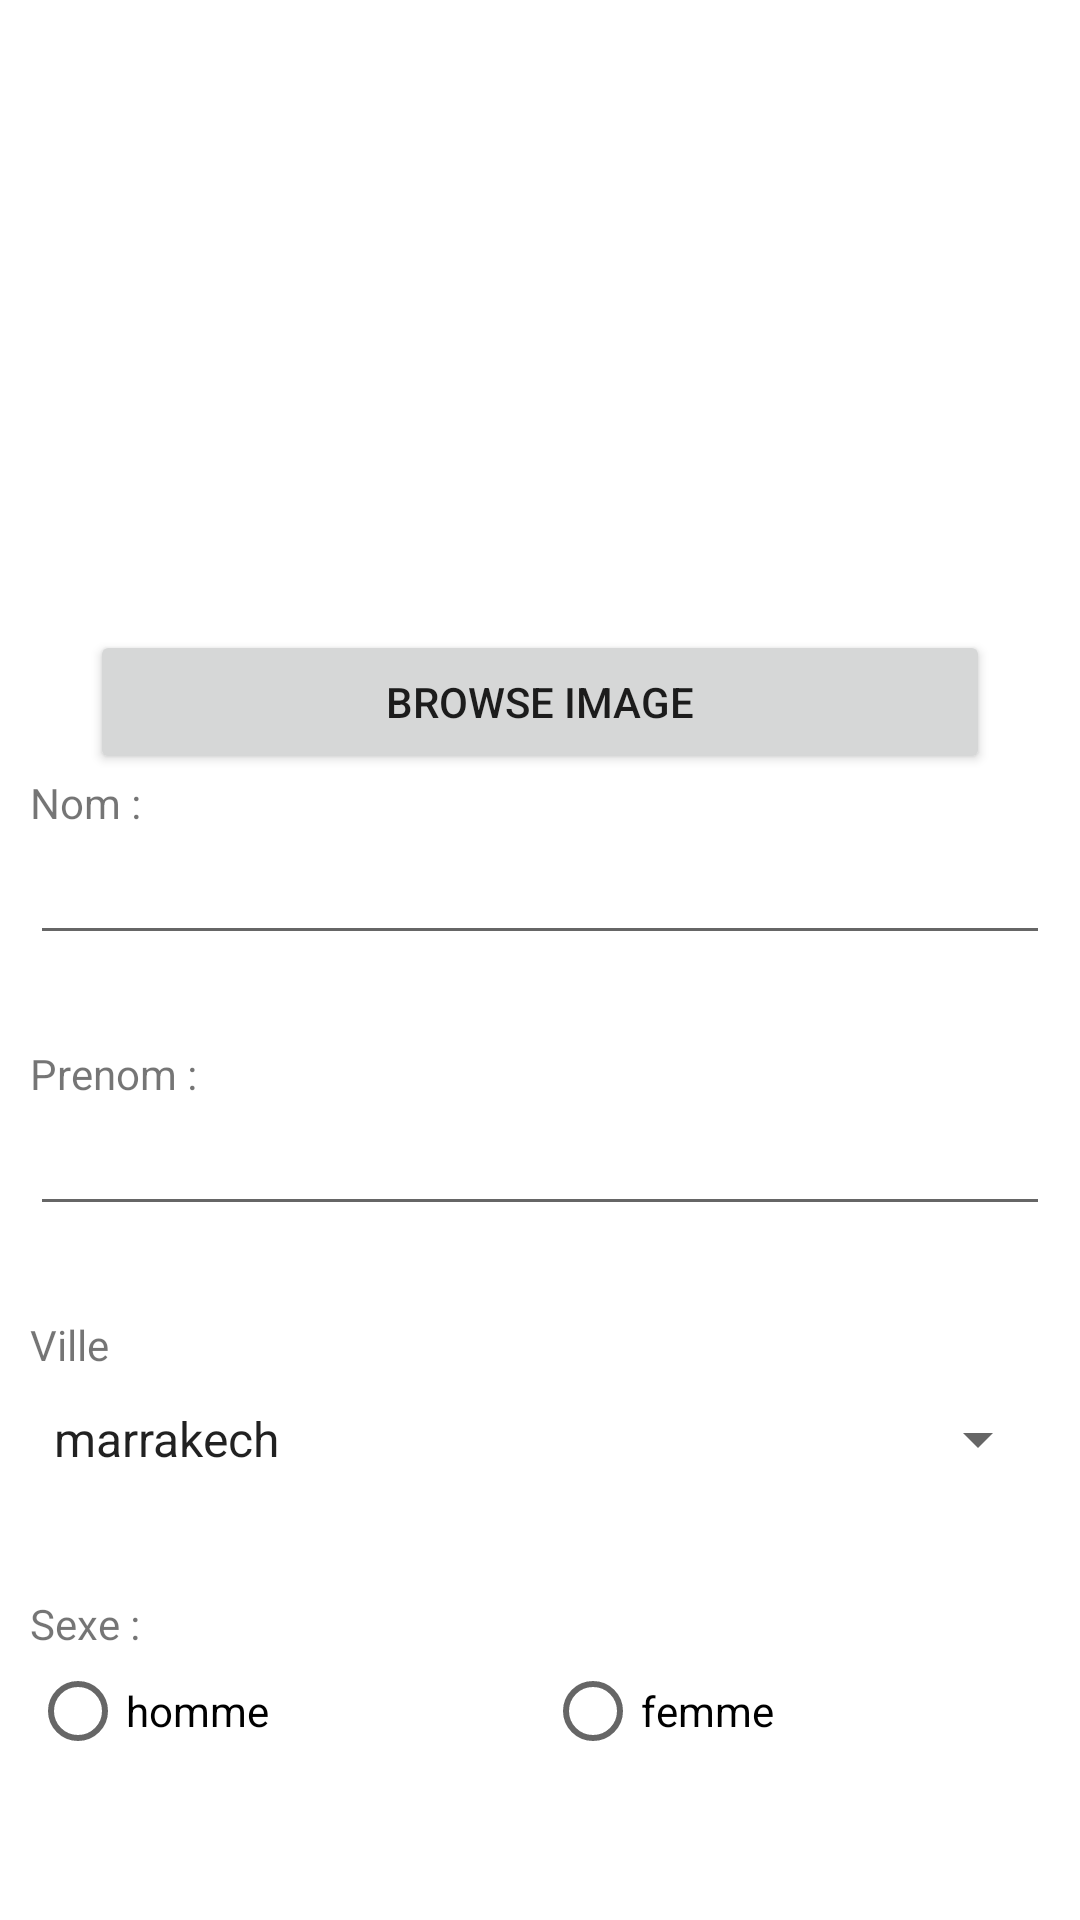

This screen was rendered from an Android layout file. Write that file and the resources it references.
<!-- AndroidManifest.xml: application theme AppTheme -->
<!-- res/layout/activity_add_etudiant.xml -->
<?xml version="1.0" encoding="utf-8"?>
<LinearLayout xmlns:android="http://schemas.android.com/apk/res/android"
    xmlns:app="http://schemas.android.com/apk/res-auto"
    xmlns:tools="http://schemas.android.com/tools"
    android:layout_width="match_parent"
    android:orientation="vertical"
    android:padding="10dp"
    android:layout_height="match_parent"
  >

    <ImageView
        android:id="@+id/image"
        android:layout_width="300dp"
        android:layout_height="200dp"
        android:layout_marginTop="0dp"
        android:layout_marginLeft="20dp"
        app:srcCompat="@drawable/ic_launcher_foreground" />

    <Button
        android:layout_width="300dp"
        android:layout_height="wrap_content"
        android:padding="10dp"
        android:layout_marginLeft="20dp"
        android:text="Browse Image"
        android:id="@+id/browse"/>


    <TextView
        android:id="@+id/textView"

        android:layout_width="match_parent"
        android:layout_height="wrap_content"
        android:text="Nom : " />
    <EditText
        android:id="@+id/nom"

        android:layout_width="match_parent"
        android:layout_height="wrap_content"
        android:ems="10"
        android:layout_marginBottom="30dp"
        android:inputType="textPersonName" />
    <TextView
        android:id="@+id/textView2"
        android:layout_width="match_parent"
        android:layout_height="wrap_content"
        android:text="Prenom :" />
    <EditText
        android:id="@+id/prenom"
        android:layout_width="match_parent"
        android:layout_marginBottom="30dp"
        android:layout_height="wrap_content"
        android:ems="10"

        android:inputType="textPersonName" />
    <TextView
        android:id="@+id/textView3"
        android:layout_marginBottom="10dp"
        android:layout_width="match_parent"
        android:layout_height="wrap_content"
        android:text="Ville" />
    <Spinner
        android:id="@+id/ville"
        android:entries="@array/villes"
        android:layout_marginBottom="40dp"
        android:layout_width="match_parent"
        android:layout_height="wrap_content" />
    <TextView
        android:id="@+id/textView4"

        android:layout_width="match_parent"
        android:layout_height="wrap_content"
        android:text="Sexe :"/>
    <RadioGroup
        android:layout_width="match_parent"

        android:layout_height="wrap_content"
        android:layout_marginBottom="40dp"
        android:orientation="horizontal">
        <RadioButton
            android:id="@+id/m"
            android:layout_width="wrap_content"
            android:layout_height="wrap_content"
            android:layout_weight="1"
            android:text="homme" />
        <RadioButton
            android:id="@+id/f"
            android:layout_width="wrap_content"
            android:layout_height="wrap_content"
            android:layout_weight="1"
            android:text="femme" />

    </RadioGroup>
    <Button
        android:id="@+id/add"
        android:layout_width="match_parent"
        android:layout_height="wrap_content"
        android:text="Ajouter" />
    <Button
        android:id="@+id/listEtudiant"
        android:layout_width="match_parent"
        android:layout_height="wrap_content"
        android:text="liste des etudiants" />
</LinearLayout>
<!-- resources referenced by this layout -->
<resources>
  <string-array name="villes">
          <item>"marrakech"</item>
          <item>"casablanca"</item>
      </string-array>
</resources>
